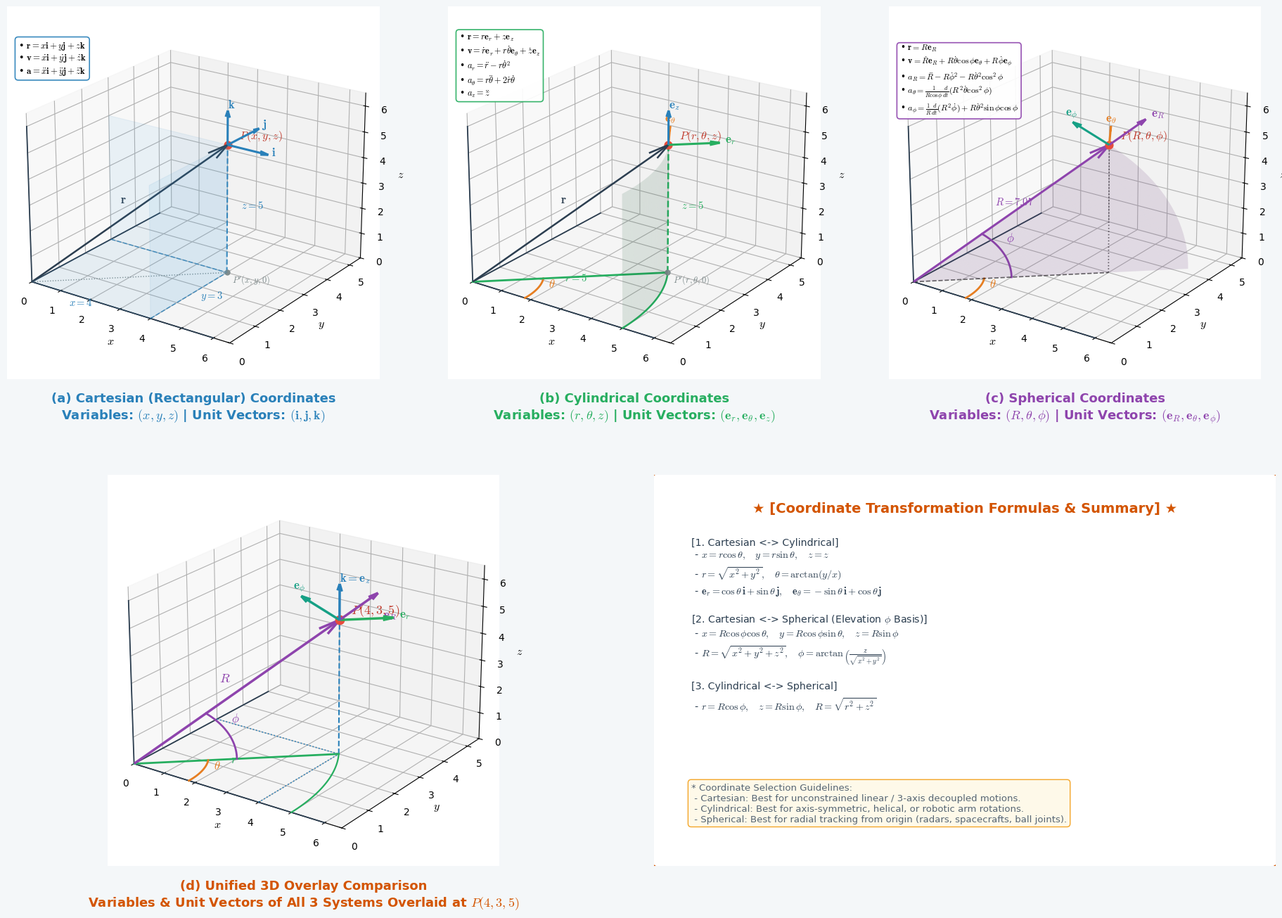

Reproduce this figure in Python. (Note: this script raises an exception after producing the figure.)
# -*- coding: utf-8 -*-
# =============================================================================
# Copyright (c) 2026 Dongsoo Ryu (유동수). All rights reserved.
#   - Affiliation : Dept. of Bioindustrial Machinery Engineering,
#                   Jeonbuk National University (전북대학교 생물산업기계공학과)
#   - Author      : Dongsoo Ryu (유동수)
#   - Contact     : ryudongsoo@jbnu.ac.kr, ryudongsoo@gmail.com
#   - Course      : Biomechanics (생물역학)
# =============================================================================

# 3D Coordinate Systems Comparison in 3D Space
# Top row (3 columns): (a) Cartesian, (b) Cylindrical, (c) Spherical 3D views (titles at bottom)
# Bottom row (2 columns): (d) Unified 3D Overlay (title at bottom) + Dedicated Transformation Card

import numpy as np
import matplotlib.pyplot as plt
import matplotlib.patches as patches
from mpl_toolkits.mplot3d import Axes3D
from mpl_toolkits.mplot3d.art3d import Poly3DCollection
from pathlib import Path

plt.rcParams['font.family'] = 'DejaVu Sans'
plt.rcParams['axes.unicode_minus'] = False
plt.rcParams['mathtext.fontset'] = 'cm'

# --- 1. Point P Coordinates ---
x_P = 4.0
y_P = 3.0
z_P = 5.0

# Cylindrical parameters (r, theta, z)
r_P = np.sqrt(x_P**2 + y_P**2)        # 5.0
theta_P = np.arctan2(y_P, x_P)        # ~36.87°
# Spherical parameters (R, theta, phi)
R_P = np.sqrt(x_P**2 + y_P**2 + z_P**2) # sqrt(50) ≈ 7.071
phi_P = np.arctan2(z_P, r_P)            # 45.0°

# --- 2. Canvas & GridSpec Layout (2 Rows, suptitle removed) ---
fig = plt.figure(figsize=(19, 13.5), dpi=150, facecolor='#f4f7f9')

gs = fig.add_gridspec(2, 6, height_ratios=[1.0, 1.05], hspace=0.25, wspace=0.22,
                      left=0.02, right=0.98, bottom=0.075, top=0.98)

def setup_3d_ax(ax):
    ax.set_facecolor('#ffffff')
    
    ax.set_xlim(0, 6.5)
    ax.set_ylim(0, 5.5)
    ax.set_zlim(0, 6.5)
    
    ax.set_xlabel('$x$', fontsize=11.5, fontweight='bold', labelpad=2)
    ax.set_ylabel('$y$', fontsize=11.5, fontweight='bold', labelpad=2)
    ax.set_zlabel('$z$', fontsize=11.5, fontweight='bold', labelpad=2)
    
    ax.view_init(elev=22, azim=-55)
    
    ax.plot([0, 6.0], [0, 0], [0, 0], color='#2c3e50', lw=1.3)
    ax.plot([0, 0], [0, 5.0], [0, 0], color='#2c3e50', lw=1.3)
    ax.plot([0, 0], [0, 0], [0, 6.0], color='#2c3e50', lw=1.3)
    
    ax.grid(True, linestyle=':', alpha=0.5)

def add_bottom_title(ax, title, color_theme):
    ax.text2D(0.5, -0.035, title, transform=ax.transAxes,
              fontsize=13.0, fontweight='bold', color=color_theme,
              ha='center', va='top', linespacing=1.25)

vec_len = 1.3

# =============================================================
# [Top Row]: (a) Cartesian, (b) Cylindrical, (c) Spherical
# =============================================================

# (a) Cartesian (gs[0, 0:2])
ax1 = fig.add_subplot(gs[0, 0:2], projection='3d')
setup_3d_ax(ax1)
add_bottom_title(ax1, '(a) Cartesian (Rectangular) Coordinates\nVariables: $(x, y, z)$ | Unit Vectors: $(\\mathbf{i}, \\mathbf{j}, \\mathbf{k})$', '#2980b9')

ax1.plot([x_P, x_P], [0, y_P], [0, 0], color='#2980b9', ls='--', lw=1.2, alpha=0.7)
ax1.plot([0, x_P], [y_P, y_P], [0, 0], color='#2980b9', ls='--', lw=1.2, alpha=0.7)
ax1.plot([x_P, x_P], [y_P, y_P], [0, z_P], color='#2980b9', ls='--', lw=1.5, alpha=0.9)
ax1.plot([0, x_P], [0, y_P], [0, 0], color='#7f8c8d', ls=':', lw=1.0)

box_bottom = [[0,0,0], [x_P,0,0], [x_P,y_P,0], [0,y_P,0]]
box_side1 = [[x_P,0,0], [x_P,y_P,0], [x_P,y_P,z_P], [x_P,0,z_P]]
box_side2 = [[0,y_P,0], [x_P,y_P,0], [x_P,y_P,z_P], [0,y_P,z_P]]
poly1 = Poly3DCollection([box_bottom, box_side1, box_side2], alpha=0.08, facecolor='#3498db', edgecolor='#2980b9', lw=0.8)
ax1.add_collection3d(poly1)

ax1.scatter([x_P], [y_P], [z_P], color='#e74c3c', s=60, zorder=10)
ax1.text(x_P + 0.2, y_P + 0.2, z_P + 0.2, "$P(x, y, z)$", fontsize=11.5, fontweight='bold', color='#c0392b')
ax1.scatter([x_P], [y_P], [0], color='#7f8c8d', s=25)
ax1.text(x_P + 0.1, y_P + 0.1, -0.4, "$P'(x, y, 0)$", fontsize=9, color='#7f8c8d')

ax1.quiver(0, 0, 0, x_P, y_P, z_P, color='#2c3e50', lw=1.8, arrow_length_ratio=0.08)
ax1.text(x_P/2 - 0.3, y_P/2, z_P/2 + 0.35, "$\\mathbf{r}$", fontsize=12, fontweight='bold', color='#2c3e50')

ax1.text(x_P/2, -0.35, 0, "$x = 4$", fontsize=10.5, fontweight='bold', color='#2980b9', ha='center')
ax1.text(x_P + 0.35, y_P/2, 0, "$y = 3$", fontsize=10.5, fontweight='bold', color='#2980b9', ha='left')
ax1.text(x_P + 0.25, y_P + 0.25, z_P/2, "$z = 5$", fontsize=10.5, fontweight='bold', color='#2980b9', ha='left')

ax1.quiver(x_P, y_P, z_P, vec_len, 0, 0, color='#2980b9', lw=2.2, arrow_length_ratio=0.2)
ax1.text(x_P + vec_len + 0.1, y_P, z_P, "$\\mathbf{i}$", fontsize=12, fontweight='bold', color='#2980b9')
ax1.quiver(x_P, y_P, z_P, 0, vec_len, 0, color='#2980b9', lw=2.2, arrow_length_ratio=0.2)
ax1.text(x_P, y_P + vec_len + 0.1, z_P, "$\\mathbf{j}$", fontsize=12, fontweight='bold', color='#2980b9')
ax1.quiver(x_P, y_P, z_P, 0, 0, vec_len, color='#2980b9', lw=2.2, arrow_length_ratio=0.2)
ax1.text(x_P, y_P, z_P + vec_len + 0.1, "$\\mathbf{k}$", fontsize=12, fontweight='bold', color='#2980b9')

info1 = (
    "• $\\mathbf{r} = x\\mathbf{i} + y\\mathbf{j} + z\\mathbf{k}$\n"
    "• $\\mathbf{v} = \\dot{x}\\mathbf{i} + \\dot{y}\\mathbf{j} + \\dot{z}\\mathbf{k}$\n"
    "• $\\mathbf{a} = \\ddot{x}\\mathbf{i} + \\ddot{y}\\mathbf{j} + \\ddot{z}\\mathbf{k}$"
)
ax1.text2D(0.03, 0.82, info1, transform=ax1.transAxes, fontsize=9.2,
           bbox=dict(facecolor='white', alpha=0.92, edgecolor='#2980b9', boxstyle='round,pad=0.35', lw=1.2))

# (b) Cylindrical (gs[0, 2:4])
ax2 = fig.add_subplot(gs[0, 2:4], projection='3d')
setup_3d_ax(ax2)
add_bottom_title(ax2, '(b) Cylindrical Coordinates\nVariables: $(r, \\theta, z)$ | Unit Vectors: $(\\mathbf{e}_r, \\mathbf{e}_\\theta, \\mathbf{e}_z)$', '#27ae60')

th_arc = np.linspace(0, theta_P, 30)
x_arc = r_P * np.cos(th_arc)
y_arc = r_P * np.sin(th_arc)
ax2.plot(x_arc, y_arc, np.zeros_like(x_arc), color='#27ae60', lw=1.8, ls='-')

th_small = np.linspace(0, theta_P, 20)
r_small = 1.8
ax2.plot(r_small * np.cos(th_small), r_small * np.sin(th_small), np.zeros_like(th_small), color='#e67e22', lw=2.0)
ax2.text(2.1 * np.cos(theta_P/2), 2.1 * np.sin(theta_P/2), 0.1, "$\\theta$", fontsize=12, fontweight='bold', color='#e67e22')

z_ribbon = np.linspace(0, z_P, 20)
TH_mesh, Z_mesh = np.meshgrid(th_arc, z_ribbon)
X_cyl = r_P * np.cos(TH_mesh)
Y_cyl = r_P * np.sin(TH_mesh)
ax2.plot_surface(X_cyl, Y_cyl, Z_mesh, alpha=0.12, color='#2ecc71', edgecolor='none')

ax2.plot([0, x_P], [0, y_P], [0, 0], color='#27ae60', lw=2.0, ls='-')
ax2.text(x_P/2 + 0.1, y_P/2 - 0.35, 0.1, "$r = 5$", fontsize=10.5, fontweight='bold', color='#27ae60')

ax2.plot([x_P, x_P], [y_P, y_P], [0, z_P], color='#27ae60', lw=1.8, ls='--')
ax2.text(x_P + 0.25, y_P + 0.25, z_P/2, "$z = 5$", fontsize=10.5, fontweight='bold', color='#27ae60')

ax2.scatter([x_P], [y_P], [z_P], color='#e74c3c', s=60, zorder=10)
ax2.text(x_P + 0.2, y_P + 0.2, z_P + 0.2, "$P(r, \\theta, z)$", fontsize=11.5, fontweight='bold', color='#c0392b')
ax2.scatter([x_P], [y_P], [0], color='#7f8c8d', s=25)
ax2.text(x_P + 0.1, y_P + 0.1, -0.4, "$P'(r, \\theta, 0)$", fontsize=9, color='#7f8c8d')

ax2.quiver(0, 0, 0, x_P, y_P, z_P, color='#2c3e50', lw=1.8, arrow_length_ratio=0.08)
ax2.text(x_P/2 - 0.3, y_P/2, z_P/2 + 0.35, "$\\mathbf{r}$", fontsize=12, fontweight='bold', color='#2c3e50')

er_x = np.cos(theta_P)
er_y = np.sin(theta_P)
etheta_x = -np.sin(theta_P)
etheta_y = np.cos(theta_P)

ax2.quiver(x_P, y_P, z_P, er_x*vec_len, er_y*vec_len, 0, color='#27ae60', lw=2.2, arrow_length_ratio=0.2)
ax2.text(x_P + er_x*vec_len + 0.1, y_P + er_y*vec_len + 0.1, z_P, "$\\mathbf{e}_r$", fontsize=12, fontweight='bold', color='#27ae60')

ax2.quiver(x_P, y_P, z_P, etheta_x*vec_len, etheta_y*vec_len, 0, color='#e67e22', lw=2.2, arrow_length_ratio=0.2)
ax2.text(x_P + etheta_x*vec_len - 0.35, y_P + etheta_y*vec_len + 0.2, z_P, "$\\mathbf{e}_\\theta$", fontsize=12, fontweight='bold', color='#e67e22')

ax2.quiver(x_P, y_P, z_P, 0, 0, vec_len, color='#2980b9', lw=2.2, arrow_length_ratio=0.2)
ax2.text(x_P, y_P, z_P + vec_len + 0.1, "$\\mathbf{e}_z$", fontsize=12, fontweight='bold', color='#2980b9')

info2 = (
    "• $\\mathbf{r} = r\\mathbf{e}_r + z\\mathbf{e}_z$\n"
    "• $\\mathbf{v} = \\dot{r}\\mathbf{e}_r + r\\dot{\\theta}\\mathbf{e}_\\theta + \\dot{z}\\mathbf{e}_z$\n"
    "• $a_r = \\ddot{r} - r\\dot{\\theta}^2$\n"
    "• $a_\\theta = r\\ddot{\\theta} + 2\\dot{r}\\dot{\\theta}$\n"
    "• $a_z = \\ddot{z}$"
)
ax2.text2D(0.03, 0.76, info2, transform=ax2.transAxes, fontsize=8.8,
           bbox=dict(facecolor='white', alpha=0.92, edgecolor='#27ae60', boxstyle='round,pad=0.35', lw=1.2))

# (c) Spherical (gs[0, 4:6])
ax3 = fig.add_subplot(gs[0, 4:6], projection='3d')
setup_3d_ax(ax3)
add_bottom_title(ax3, '(c) Spherical Coordinates\nVariables: $(R, \\theta, \\phi)$ | Unit Vectors: $(\\mathbf{e}_R, \\mathbf{e}_\\theta, \\mathbf{e}_\\phi)$', '#8e44ad')

ax3.plot(r_small * np.cos(th_small), r_small * np.sin(th_small), np.zeros_like(th_small), color='#e67e22', lw=2.0)
ax3.text(2.1 * np.cos(theta_P/2), 2.1 * np.sin(theta_P/2), 0.1, "$\\theta$", fontsize=12, fontweight='bold', color='#e67e22')

phi_arc = np.linspace(0, phi_P, 25)
r_phi_arc = 2.5
x_phi = r_phi_arc * np.cos(phi_arc) * np.cos(theta_P)
y_phi = r_phi_arc * np.cos(phi_arc) * np.sin(theta_P)
z_phi = r_phi_arc * np.sin(phi_arc)
ax3.plot(x_phi, y_phi, z_phi, color='#8e44ad', lw=2.0)
ax3.text(x_phi[14] + 0.1, y_phi[14] + 0.1, z_phi[14] + 0.3, "$\\phi$", fontsize=12, fontweight='bold', color='#8e44ad')

rad_grid = np.linspace(0, R_P, 20)
RAD_mesh, PHI_mesh = np.meshgrid(rad_grid, phi_arc)
X_sph_wedge = RAD_mesh * np.cos(PHI_mesh) * np.cos(theta_P)
Y_sph_wedge = RAD_mesh * np.cos(PHI_mesh) * np.sin(theta_P)
Z_sph_wedge = RAD_mesh * np.sin(PHI_mesh)
ax3.plot_surface(X_sph_wedge, Y_sph_wedge, Z_sph_wedge, alpha=0.15, color='#9b59b6', edgecolor='none')

ax3.plot([0, x_P], [0, y_P], [0, 0], 'k--', lw=1.2, alpha=0.6)
ax3.plot([x_P, x_P], [y_P, y_P], [0, z_P], 'k:', lw=1.2, alpha=0.6)

ax3.quiver(0, 0, 0, x_P, y_P, z_P, color='#8e44ad', lw=2.2, arrow_length_ratio=0.08)
ax3.text(x_P/2 - 0.35, y_P/2 - 0.2, z_P/2 + 0.35, "$R = 7.07$", fontsize=10.5, fontweight='bold', color='#8e44ad')

ax3.scatter([x_P], [y_P], [z_P], color='#e74c3c', s=60, zorder=10)
ax3.text(x_P + 0.2, y_P + 0.2, z_P + 0.2, "$P(R, \\theta, \\phi)$", fontsize=11.5, fontweight='bold', color='#c0392b')

eR_x = np.cos(phi_P) * np.cos(theta_P)
eR_y = np.cos(phi_P) * np.sin(theta_P)
eR_z = np.sin(phi_P)

ephi_x = -np.sin(phi_P) * np.cos(theta_P)
ephi_y = -np.sin(phi_P) * np.sin(theta_P)
ephi_z = np.cos(phi_P)

ax3.quiver(x_P, y_P, z_P, eR_x*vec_len, eR_y*vec_len, eR_z*vec_len, color='#8e44ad', lw=2.2, arrow_length_ratio=0.2)
ax3.text(x_P + eR_x*vec_len + 0.1, y_P + eR_y*vec_len + 0.1, z_P + eR_z*vec_len + 0.1, "$\\mathbf{e}_R$", fontsize=12, fontweight='bold', color='#8e44ad')

ax3.quiver(x_P, y_P, z_P, etheta_x*vec_len, etheta_y*vec_len, 0, color='#e67e22', lw=2.2, arrow_length_ratio=0.2)
ax3.text(x_P + etheta_x*vec_len - 0.35, y_P + etheta_y*vec_len + 0.2, z_P, "$\\mathbf{e}_\\theta$", fontsize=12, fontweight='bold', color='#e67e22')

ax3.quiver(x_P, y_P, z_P, ephi_x*vec_len, ephi_y*vec_len, ephi_z*vec_len, color='#16a085', lw=2.2, arrow_length_ratio=0.2)
ax3.text(x_P + ephi_x*vec_len - 0.25, y_P + ephi_y*vec_len, z_P + ephi_z*vec_len + 0.2, "$\\mathbf{e}_\\phi$", fontsize=12, fontweight='bold', color='#16a085')

info3 = (
    "• $\\mathbf{r} = R\\mathbf{e}_R$\n"
    "• $\\mathbf{v} = \\dot{R}\\mathbf{e}_R + R\\dot{\\theta}\\cos\\phi\\mathbf{e}_\\theta + R\\dot{\\phi}\\mathbf{e}_\\phi$\n"
    "• $a_R = \\ddot{R} - R\\dot{\\phi}^2 - R\\dot{\\theta}^2\\cos^2\\phi$\n"
    "• $a_\\theta = \\frac{1}{R\\cos\\phi}\\frac{d}{dt}(R^2\\dot{\\theta}\\cos^2\\phi)$\n"
    "• $a_\\phi = \\frac{1}{R}\\frac{d}{dt}(R^2\\dot{\\phi}) + R\\dot{\\theta}^2\\sin\\phi\\cos\\phi$"
)
ax3.text2D(0.03, 0.72, info3, transform=ax3.transAxes, fontsize=8.6,
           bbox=dict(facecolor='white', alpha=0.92, edgecolor='#8e44ad', boxstyle='round,pad=0.35', lw=1.2))

# =============================================================
# [Bottom Row]: (d) Unified 3D Overlay (Left) + Dedicated Transformation Card (Right)
# =============================================================

# (d) Unified 3D Overlay (gs[1, 0:3]) - 100% CLEAN, ZERO OVERLAP
ax4 = fig.add_subplot(gs[1, 0:3], projection='3d')
setup_3d_ax(ax4)
add_bottom_title(ax4, '(d) Unified 3D Overlay Comparison\nVariables & Unit Vectors of All 3 Systems Overlaid at $P(4, 3, 5)$', '#d35400')

# (1) Cartesian bounding box lines
ax4.plot([x_P, x_P], [0, y_P], [0, 0], color='#2980b9', ls=':', lw=1.2)
ax4.plot([0, x_P], [y_P, y_P], [0, 0], color='#2980b9', ls=':', lw=1.2)
ax4.plot([x_P, x_P], [y_P, y_P], [0, z_P], color='#2980b9', ls='--', lw=1.5)

# (2) Cylindrical r and arc
ax4.plot(x_arc, y_arc, np.zeros_like(x_arc), color='#27ae60', lw=1.6)
ax4.plot([0, x_P], [0, y_P], [0, 0], color='#27ae60', lw=2.0)
ax4.text(x_P/2 + 0.1, y_P/2 - 0.35, 0.1, "$r$", fontsize=12, fontweight='bold', color='#27ae60')

# (3) Spherical R vector & phi arc
ax4.plot(x_phi, y_phi, z_phi, color='#8e44ad', lw=2.0)
ax4.quiver(0, 0, 0, x_P, y_P, z_P, color='#8e44ad', lw=2.5, arrow_length_ratio=0.08)
ax4.text(x_P/2 - 0.35, y_P/2 - 0.2, z_P/2 + 0.4, "$R$", fontsize=13, fontweight='bold', color='#8e44ad')

# Azimuth theta & Elevation phi
ax4.plot(r_small * np.cos(th_small), r_small * np.sin(th_small), np.zeros_like(th_small), color='#e67e22', lw=2.0)
ax4.text(2.1 * np.cos(theta_P/2), 2.1 * np.sin(theta_P/2), 0.1, "$\\theta$", fontsize=12, fontweight='bold', color='#e67e22')
ax4.text(x_phi[14] + 0.1, y_phi[14] + 0.1, z_phi[14] + 0.3, "$\\phi$", fontsize=12, fontweight='bold', color='#8e44ad')

# Point P
ax4.scatter([x_P], [y_P], [z_P], color='#e74c3c', s=80, zorder=10)
ax4.text(x_P + 0.2, y_P + 0.2, z_P + 0.2, "$P(4, 3, 5)$", fontsize=13, fontweight='bold', color='#c0392b')

# 4 Key Representative Unit Vectors
ax4.quiver(x_P, y_P, z_P, 0, 0, vec_len, color='#2980b9', lw=2.5, arrow_length_ratio=0.2)
ax4.text(x_P, y_P, z_P + vec_len + 0.1, "$\\mathbf{k}=\\mathbf{e}_z$", fontsize=12, fontweight='bold', color='#2980b9')

ax4.quiver(x_P, y_P, z_P, er_x*vec_len, er_y*vec_len, 0, color='#27ae60', lw=2.5, arrow_length_ratio=0.2)
ax4.text(x_P + er_x*vec_len + 0.1, y_P + er_y*vec_len + 0.1, z_P, "$\\mathbf{e}_r$", fontsize=12, fontweight='bold', color='#27ae60')

ax4.quiver(x_P, y_P, z_P, eR_x*vec_len, eR_y*vec_len, eR_z*vec_len, color='#8e44ad', lw=2.5, arrow_length_ratio=0.2)
ax4.text(x_P + eR_x*vec_len + 0.1, y_P + eR_y*vec_len + 0.1, z_P, "$\\mathbf{e}_R$", fontsize=12, fontweight='bold', color='#8e44ad')

ax4.quiver(x_P, y_P, z_P, ephi_x*vec_len, ephi_y*vec_len, ephi_z*vec_len, color='#16a085', lw=2.5, arrow_length_ratio=0.2)
ax4.text(x_P + ephi_x*vec_len - 0.25, y_P + ephi_y*vec_len, z_P + ephi_z*vec_len + 0.2, "$\\mathbf{e}_\\phi$", fontsize=12, fontweight='bold', color='#16a085')

# (e) Dedicated Transformation Card & Summary (gs[1, 3:6])
ax_card = fig.add_subplot(gs[1, 3:6])
ax_card.axis('off')
ax_card.set_facecolor('#ffffff')

# Card Border
card_bg = patches.FancyBboxPatch((0.02, 0.02), 0.96, 0.96, boxstyle='round,pad=0.03,rounding_size=0.04',
                                 facecolor='#ffffff', edgecolor='#d35400', lw=1.8, transform=ax_card.transAxes)
ax_card.add_patch(card_bg)

card_title = "★ [Coordinate Transformation Formulas & Summary] ★"
ax_card.text(0.5, 0.93, card_title, transform=ax_card.transAxes, fontsize=14, fontweight='bold',
             ha='center', va='top', color='#d35400')

col1_text = (
    "[1. Cartesian <-> Cylindrical]\n"
    " - $x = r\\cos\\theta, \\quad y = r\\sin\\theta, \\quad z = z$\n"
    " - $r = \\sqrt{x^2 + y^2}, \\quad \\theta = \\arctan(y / x)$\n"
    " - $\\mathbf{e}_r = \\cos\\theta\\,\\mathbf{i} + \\sin\\theta\\,\\mathbf{j}, \\quad \\mathbf{e}_\\theta = -\\sin\\theta\\,\\mathbf{i} + \\cos\\theta\\,\\mathbf{j}$\n\n"
    "[2. Cartesian <-> Spherical (Elevation $\\phi$ Basis)]\n"
    " - $x = R\\cos\\phi\\cos\\theta, \\quad y = R\\cos\\phi\\sin\\theta, \\quad z = R\\sin\\phi$\n"
    " - $R = \\sqrt{x^2 + y^2 + z^2}, \\quad \\phi = \\arctan\\left(\\frac{z}{\\sqrt{x^2+y^2}}\\right)$\n\n"
    "[3. Cylindrical <-> Spherical]\n"
    " - $r = R\\cos\\phi, \\quad z = R\\sin\\phi, \\quad R = \\sqrt{r^2 + z^2}$"
)

ax_card.text(0.06, 0.84, col1_text, transform=ax_card.transAxes, fontsize=10.2,
             ha='left', va='top', color='#2c3e50', linespacing=1.35)

tip_box_text = (
    "* Coordinate Selection Guidelines:\n"
    " - Cartesian: Best for unconstrained linear / 3-axis decoupled motions.\n"
    " - Cylindrical: Best for axis-symmetric, helical, or robotic arm rotations.\n"
    " - Spherical: Best for radial tracking from origin (radars, spacecrafts, ball joints)."
)
ax_card.text(0.06, 0.16, tip_box_text, transform=ax_card.transAxes, fontsize=9.5,
             ha='left', va='center', color='#566573',
             bbox=dict(facecolor='#fef9e7', alpha=0.9, edgecolor='#f39c12', boxstyle='round,pad=0.35', lw=1.0))

out_path = Path(__file__).parent / 'coord_systems_3d_comparison.png'
fig.savefig(str(out_path), facecolor=fig.get_facecolor(), edgecolor='none', dpi=180)
print(f"Saved 3D coordinate systems comparison to: {out_path}")
